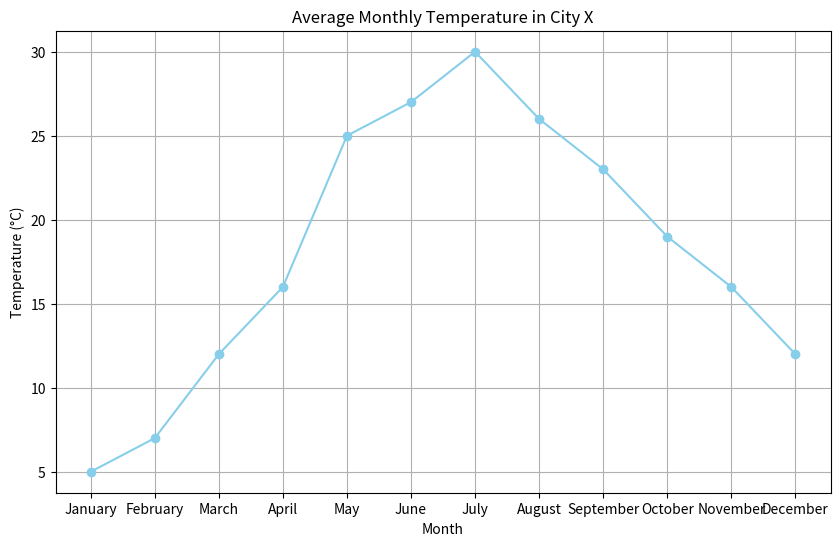

Recreate this plot in Python.
import numpy as np
import pandas as pd
import matplotlib.pyplot as plt
import calendar

# months of year
months = list(calendar.month_name)[1:]

# Average monthly temperatures
temp = [5,7,12,16,25,27,30, 26, 23, 19, 16, 12]

# plot months vs. temperatures
plt.figure(figsize=(10, 6))
plt.plot(months, temp, marker = 'o', linestyle='-', color='skyblue')
# Add title and labels
plt.title('Average Monthly Temperature in City X')
plt.xlabel('Month')
plt.ylabel('Temperature (°C)')
plt.grid(True)

# Display the plot
plt.show()
